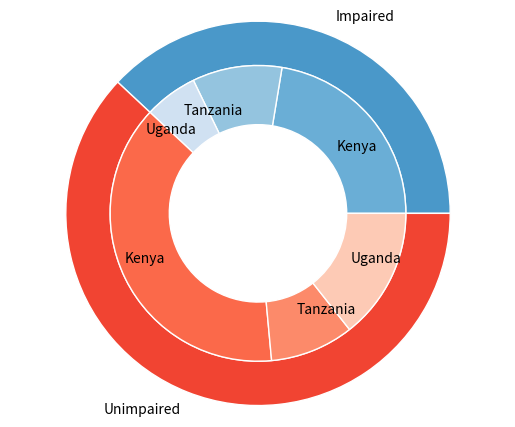

The script that saved this image:
# Libraries
import matplotlib.pyplot as plt
 
# Make data: I have 3 groups and 7 subgroups
group_names=['Impaired','Unimpaired']
group_size=[939,1530]
subgroup_names=['Kenya', 'Tanzania', 'Uganda', 'Kenya', 'Tanzania', 'Uganda']
subgroup_size=[553,242,144,949,226,355]
 
# Create colors
a, b, c=[plt.cm.Blues, plt.cm.Reds, plt.cm.Greens]
 
# First Ring (outside)
fig, ax = plt.subplots()
ax.axis('equal')
mypie, _ = ax.pie(group_size, radius=1.3, labels=group_names, colors=[a(0.6), b(0.6), c(0.6)] )
plt.setp( mypie, width=0.3, edgecolor='white')
 
# Second Ring (Inside)
mypie2, _ = ax.pie(subgroup_size, radius=1.3-0.3, labels=subgroup_names, labeldistance=0.7, colors=[a(0.5), a(0.4), a(0.2), b(0.5), b(0.4), b(0.2)])
plt.setp( mypie2, width=0.4, edgecolor='white')
plt.margins(0,0)
 
# show it
plt.show()
